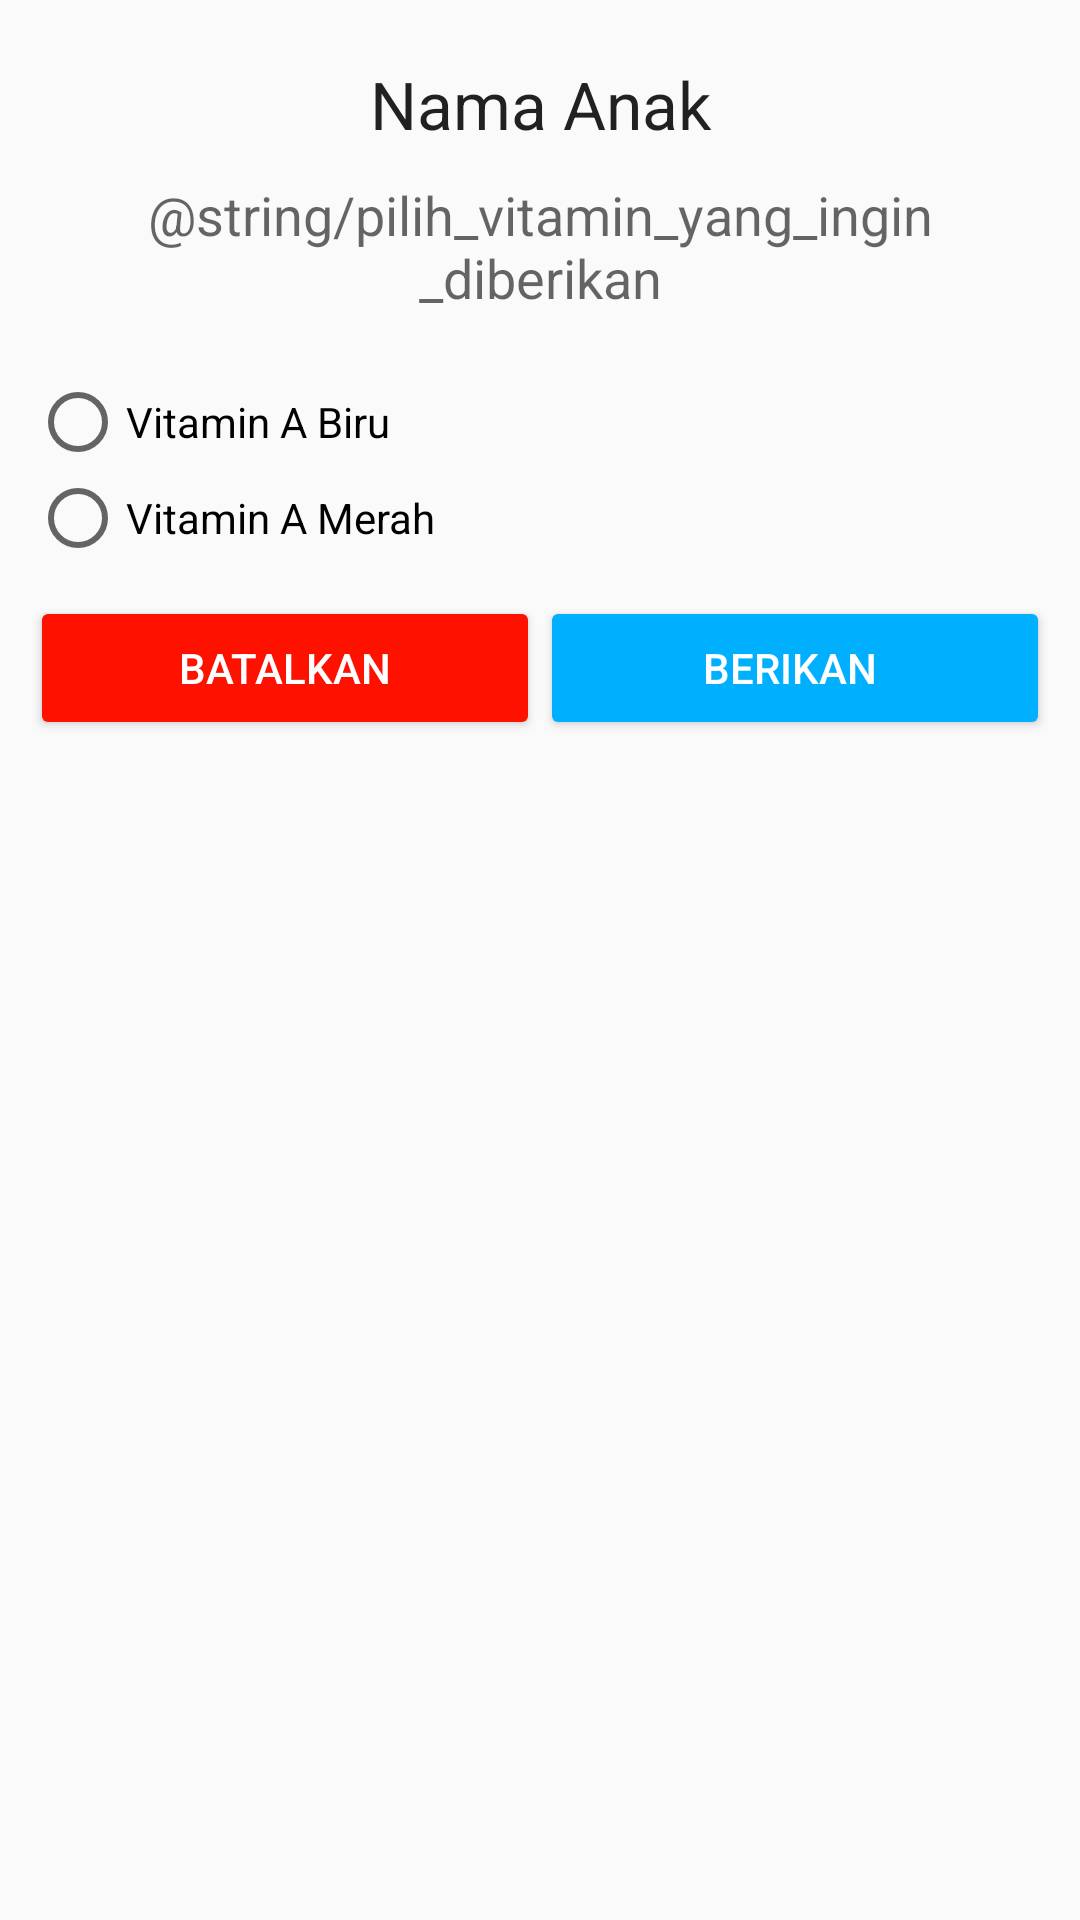

The Android layout XML behind this screen, and the referenced resources:
<!-- AndroidManifest.xml: application theme AppTheme -->
<!-- res/layout/fragment_vitamin.xml -->
<?xml version="1.0" encoding="utf-8"?>
<LinearLayout xmlns:android="http://schemas.android.com/apk/res/android"
    xmlns:tools="http://schemas.android.com/tools"
    android:layout_width="match_parent"
    android:layout_height="wrap_content"
    android:orientation="vertical"
    android:padding="10dp"
    tools:context=".UI.UpdateFragment.PilihanFragment">
    <TextView
        android:id="@+id/textVitaminNamaAnak"
        android:layout_width="match_parent"
        android:layout_height="wrap_content"
        android:textAlignment="center"
        android:layout_gravity="center"
        android:layout_margin="10dp"
        android:text="@string/nama_anak"
        android:textAppearance="@style/TextAppearance.AppCompat.Large" />

    <TextView
        android:layout_width="match_parent"
        android:layout_height="wrap_content"
        android:textAlignment="center"
        android:layout_gravity="center"
        android:layout_marginBottom="10dp"
        android:text="@string/pilih_vitamin_yang_ingin_diberikan"
        android:textAppearance="@style/TextAppearance.AppCompat.Medium"  />
    <RadioGroup
        android:layout_marginTop="10dp"
        android:layout_width="match_parent"
        android:layout_height="wrap_content">
        <RadioButton
            android:layout_width="match_parent"
            android:layout_height="wrap_content"
            android:text="Vitamin A Biru"/>

        <RadioButton
            android:layout_width="match_parent"
            android:layout_height="wrap_content"
            android:text="Vitamin A Merah"/>
    </RadioGroup>
    <LinearLayout
        android:layout_width="match_parent"
        android:layout_height="wrap_content"
        android:layout_marginTop="10dp"
        android:orientation="horizontal">
        <Button
            android:id="@+id/buttonVitaminCancel"
            android:layout_width="0dp"
            android:layout_weight="1"
            android:layout_height="wrap_content"
            android:backgroundTint="#FF1100"
            android:textColor="@color/white"
            android:text="Batalkan"/>
    <Button
        android:id="@+id/buttonVitaminBerikan"
        android:layout_width="0dp"
        android:layout_weight="1"
        android:layout_height="wrap_content"
        android:backgroundTint="#00B0FF"
        android:textColor="@color/white"
        android:text="Berikan "/>



    </LinearLayout>
</LinearLayout>
<!-- resources referenced by this layout -->
<resources>
  <color name="white">#fff</color>
  <string name="nama_anak">Nama Anak</string>
  <style name="AppTheme" parent="Theme.AppCompat.Light.DarkActionBar">
          
          <item name="colorPrimary">@color/colorPrimary</item>
          <item name="colorPrimaryDark">@color/colorPrimaryDark</item>
          <item name="colorAccent">@color/colorAccent</item>
      </style>
  <color name="colorPrimary">#348eb1</color>
  <color name="colorPrimaryDark">#348eb1</color>
  <color name="colorAccent">#ff207d94</color>
</resources>
